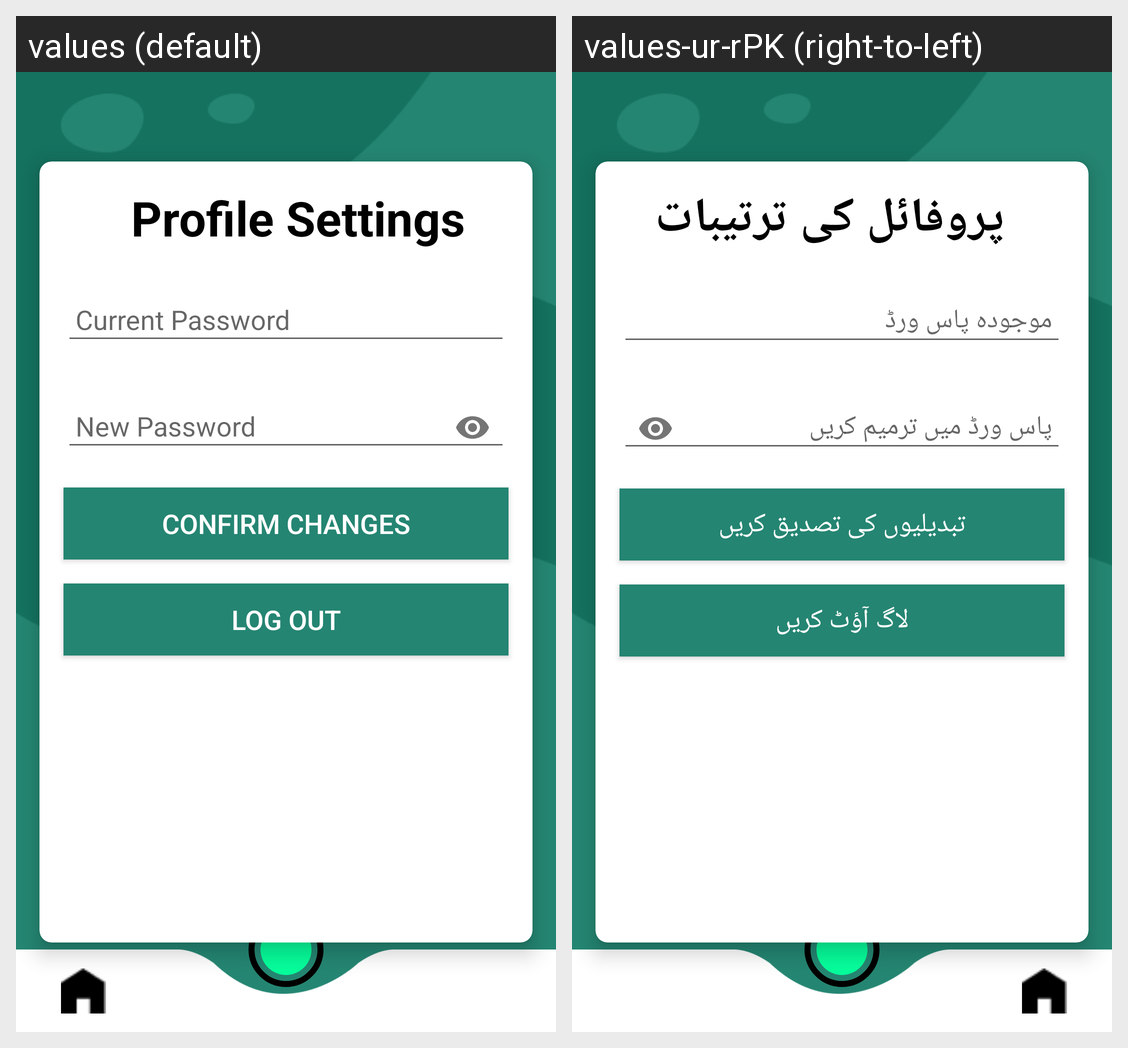

The same Android screen rendered under two of its app's locales, left to right. List the strings drawn on it with the default value and each locale's translation.
Android screen res/layout/activity_profile_page.xml rendered under 2 locales, left to right: values (default), values-ur-rPK (right-to-left). Device: Nexus 5 (rendered at 1080×1920; each locale shown at half size, 540×960, under a caption strip naming it); theme Theme.CottonLeaf.
Strings drawn on this screen, with the default value and each locale's value (text and hints the layout hard-codes, and strings that could not be matched under every locale, appear in the picture but are not listed):

ProfileSettings
  values: Profile Settings
  values-ur-rPK: پروفائل کی ترتیبات

CurrentPassword
  values: Current Password
  values-ur-rPK: موجودہ پاس ورڈ

EditPassword
  values: New Password
  values-ur-rPK: پاس ورڈ میں ترمیم کریں

ConfirmChanges
  values: CONFIRM CHANGES
  values-ur-rPK: تبدیلیوں کی تصدیق کریں

Logout
  values: LOG OUT
  values-ur-rPK: لاگ آؤٹ کریں
